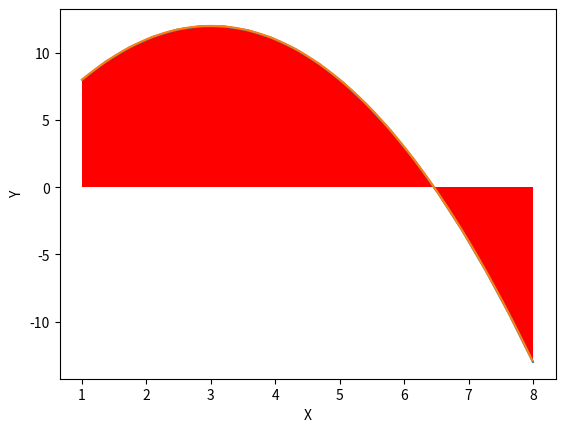

Here is the Python script that generated this plot:
import numpy as np
import matplotlib.pyplot as plt

def polinomio(x):
    return 3 + 6*x - x**2

# A função pode ser visualizada fazendo:
x = np.linspace(1,8,20)
y = polinomio(x)
plt.plot(x, y)
plt.xlabel('X')
plt.ylabel('Y')
plt.show()

start = 1
end = 8
step = 0.01
x1 = np.arange(start, end, 0.01)
x = np.arange(start, end, step) + step/2
#print(x)
plt.bar(x, polinomio(x), step, color='red')
plt.plot(x1, polinomio(x1))
plt.show()

# Realizando a integral
start = 1
end = 8
step = 0.001
x = np.arange(start, end, step) + step/2
y = polinomio(x)
res = np.sum(y*step)
print(res)

# Integração por trapézio
x = np.arange(start, end+step, step)
y = polinomio(x)
res = np.sum((y[1:] + y[:-1])*step/2)
print(res)

class Person:
    """ Exemplo de classe que mantém nome e idade de uma pessoa
    """
    def __init__(self, nome, idade):
        """ Documentação do método
        """
        self.nome = nome
        self.idade = idade

# Para utilizar a classe, devemos criar um objeto que irá utilizar a classe como regra.
altair = Person(nome='Altair', idade=32)
# Note que não precisamos passar nada para o parâmetro self.

print(altair)

print(type(altair))

print(altair.nome)
print(altair.idade)

carla = Person(nome='Carla', idade=28)

print(carla.nome)
print(carla.idade)

# Mesmo definindo outra pessoa, os atributos da primeira não são alterados.
print(altair.idade)

altair.idade = 33

print(altair.idade)

class Person:
    def __init__(self, nome, idade):
        self.nome = nome
        self.idade = idade
    
    def __str__(self):
        string = self.nome + " tem " + str(self.idade) + " anos"
        return string

altair = Person(nome='Altair', idade=32)

print(altair)

str(altair)

class Person:
    def __init__(self, nome, idade):
        self.nome = nome
        self.idade = idade
    
    def __str__(self):
        string = self.nome + " tem " + str(self.idade) + " anos"
        return string
    
    def aniversario(self):
        print('Parabéns')
        self.idade = self.idade + 1

altair = Person(nome='Altair', idade=32)

print(altair)
altair.aniversario()
print(altair)

